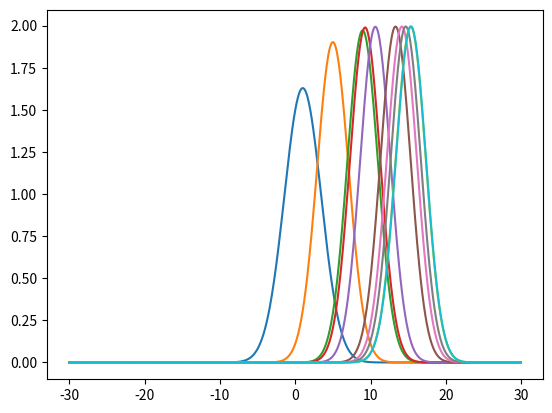

Python code for this plot:
from math import *
from time import sleep
import matplotlib.pyplot as plt
import numpy as np

# gaussian function
def f(mu, sigma2, x):
    ''' f takes in a mean, squared variance, input x and returns the gaussian value '''
    coefficient = 10.0 / sqrt(2.0*pi*sigma2)
    exponential = exp(-0.5*(x-mu)**2/sigma2)
    return coefficient * exponential

# update function
def update(mean1, var1, mean2, var2):
    new_mean = (mean1 * var1 + mean2 * var2) / (var1 + var2)
    new_var = 1/(1/var1 + 1/var2)
    return [new_mean, new_var]

# motion predict/update function
def predict(mean1, var1, mean2, var2):
    new_mean = mean1 + mean2
    new_var = var1 + var2

    return[new_mean, new_var]

def main():
    motions = [1, 2, 3, 1, 2, 3, 2, 2, 1, 1]
    measurements = [5, 6, 7, 7.6, 8, 10, 11, 11.2, 14, 13.4]

    # initial parameters
    measurement_sig = 4.
    motion_sig = 2.
    mu = 0.
    sig = 10000.

    for n in range(len(measurements)):
        mu, sig = update(mu, sig, measurements[n], measurement_sig)
        print('Update: [{}, {}]'.format(mu, sig))
        mu, sig = predict(mu, sig, motions[n], motion_sig)
        print('Predict: [{}, {}]'.format(mu, sig))

        x_axis = np.arange(-30, 30, 0.1)
        # create a corresponding list of gaussian values
        g = []
        for x in x_axis:
            g.append(f(mu, sig, x))

        # plot the result 
        plt.plot(x_axis, g)
        plt.pause(0.1)

    plt.show()
    print('\n')
    print('Final result: [{}, {}]'.format(mu, sig))

    # ## Print out and display the final, resulting Gaussian 
    # # set the parameters equal to the output of the Kalman filter result
    # mu = mu
    # sigma2 = sig

    # # define a range of x values
    # x_axis = np.arange(-20, 30, 0.1)

    # # create a corresponding list of gaussian values
    # g = []
    # for x in x_axis:
    #     g.append(f(mu, sigma2, x))

    # # plot the result 
    # plt.plot(x_axis, g)
    # plt.show()

    # # display the *initial* gaussian over a range of x values
    # # define the parameters
    # mu = 0
    # sigma2 = 10000

    # # define a range of x values
    # x_axis = np.arange(-300, 300, 0.1)

    # # create a corresponding list of gaussian values
    # g = []
    # for x in x_axis:
    #     g.append(f(mu, sigma2, x))

    # # plot the result 
    # plt.plot(x_axis, g)
    # plt.show()



if __name__ == "__main__":
    main()